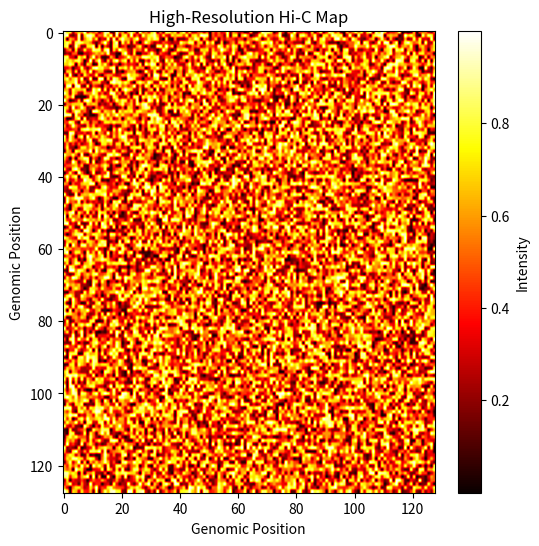
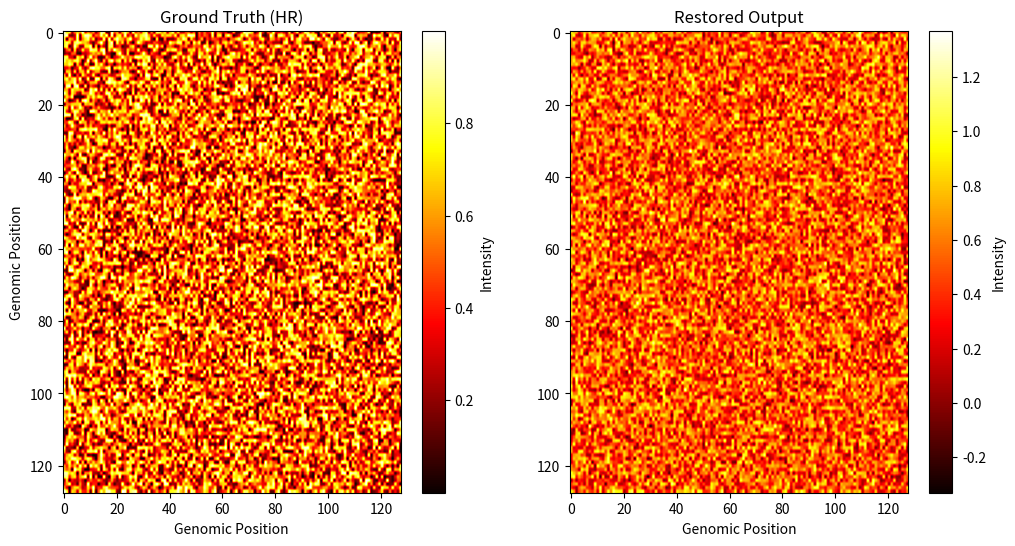

Source code (Python) for these figures, in order:
"""
Visualization Utility for ScUnicorn
Provides functions to visualize and compare Hi-C maps (HR vs. LR).
"""
import matplotlib.pyplot as plt
import numpy as np

def plot_hic_map(hic_data, title="Hi-C Map", save_path=None):
    """
    Plot a Hi-C map as a heatmap.

    Parameters:
    - hic_data (numpy.ndarray): Hi-C data to plot (2D matrix).
    - title (str): Title of the plot.
    - save_path (str): If provided, saves the plot to this path.
    """
    plt.figure(figsize=(6, 6))
    plt.imshow(hic_data, cmap="hot", aspect="auto")
    plt.colorbar(label="Intensity")
    plt.title(title)
    plt.xlabel("Genomic Position")
    plt.ylabel("Genomic Position")

    if save_path:
        plt.savefig(save_path, bbox_inches="tight")
        print(f"Plot saved to {save_path}")

    plt.show()

def compare_hic_maps(hr_data, restored_data, save_path=None):
    """
    Compare HR Hi-C data with restored Hi-C data side-by-side.

    Parameters:
    - hr_data (numpy.ndarray): Ground truth high-resolution Hi-C data (2D matrix).
    - restored_data (numpy.ndarray): Restored high-resolution Hi-C data (2D matrix).
    - save_path (str): If provided, saves the comparison plot to this path.
    """
    plt.figure(figsize=(12, 6))

    # Ground Truth
    plt.subplot(1, 2, 1)
    plt.imshow(hr_data, cmap="hot", aspect="auto")
    plt.colorbar(label="Intensity")
    plt.title("Ground Truth (HR)")
    plt.xlabel("Genomic Position")
    plt.ylabel("Genomic Position")

    # Restored Output
    plt.subplot(1, 2, 2)
    plt.imshow(restored_data, cmap="hot", aspect="auto")
    plt.colorbar(label="Intensity")
    plt.title("Restored Output")
    plt.xlabel("Genomic Position")

    if save_path:
        plt.savefig(save_path, bbox_inches="tight")
        print(f"Comparison plot saved to {save_path}")

    plt.show()

if __name__ == "__main__":
    # Test the visualization utilities
    print("Testing visualization utilities...")

    # Create dummy Hi-C data
    hr_data = np.random.rand(128, 128)
    restored_data = hr_data + np.random.normal(0, 0.1, hr_data.shape)  # Add noise for restored simulation

    # Plot individual Hi-C map
    plot_hic_map(hr_data, title="High-Resolution Hi-C Map")

    # Compare Hi-C maps
    compare_hic_maps(hr_data, restored_data)
